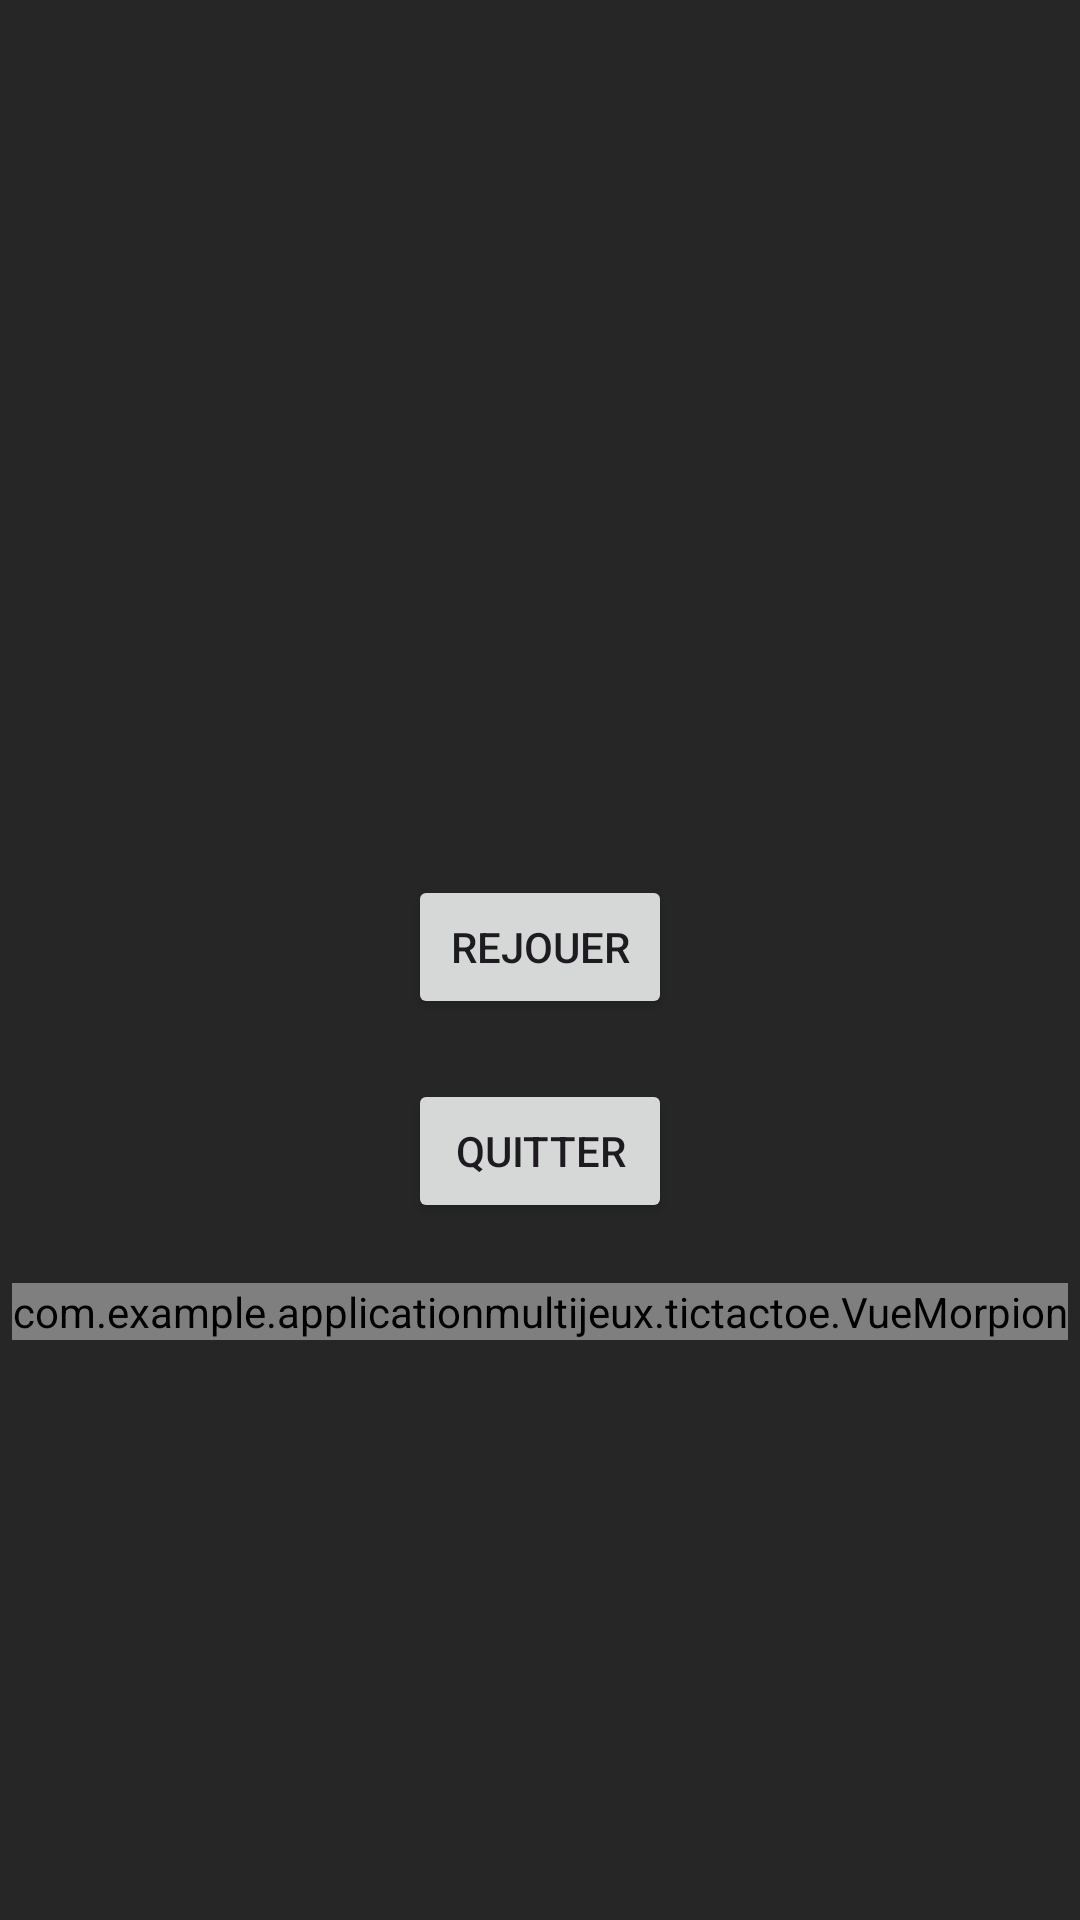

Here is an Android app screen rendered from its layout file. Give the layout XML and the strings, colors and styles it references.
<!-- AndroidManifest.xml: application theme Theme.ApplicationMultijeux -->
<!-- res/layout/activity_tictactoe.xml -->
<LinearLayout xmlns:android="http://schemas.android.com/apk/res/android"
    android:id="@+id/layout"
    android:orientation="vertical"
    android:gravity="center"
    android:background="@color/sombre"
    android:layout_width="match_parent"
    android:layout_height="match_parent">

    <TextView
        android:id="@+id/msgFin"
        android:layout_width="wrap_content"
        android:layout_height="wrap_content"
        android:text=""
        android:textSize="20sp"
        android:gravity="center"
        android:textColor="@color/clair"
        android:layout_marginTop="20dp" />

    <TextView
        android:id="@+id/score"
        android:layout_width="wrap_content"
        android:layout_height="wrap_content"
        android:text=""
        android:textSize="16sp"
        android:gravity="center"
        android:textColor="@color/clair"
        android:layout_marginTop="10dp" />

    <Button
        android:id="@+id/btnRejouer"
        android:layout_width="wrap_content"
        android:layout_height="wrap_content"
        android:text="Rejouer"
        android:layout_marginTop="20dp"/>

    <Button
        android:id="@+id/btnQuitter"
        android:layout_width="wrap_content"
        android:layout_height="wrap_content"
        android:text="Quitter"
        android:layout_marginTop="20dp"/>

    <com.example.applicationmultijeux.tictactoe.VueMorpion
        android:id="@+id/vueMorpion"
        android:layout_width="wrap_content"
        android:layout_height="wrap_content"
        android:layout_marginTop="20dp" />

</LinearLayout>
<!-- resources referenced by this layout -->
<resources>
  <color name="clair">#FFE1E1E1</color>
  <color name="sombre">#FF262626</color>
  <style name="Theme.ApplicationMultijeux" parent="Base.Theme.ApplicationMultijeux" />
  <style name="Base.Theme.ApplicationMultijeux" parent="Theme.Material3.DayNight.NoActionBar">
          
          
      </style>
</resources>
